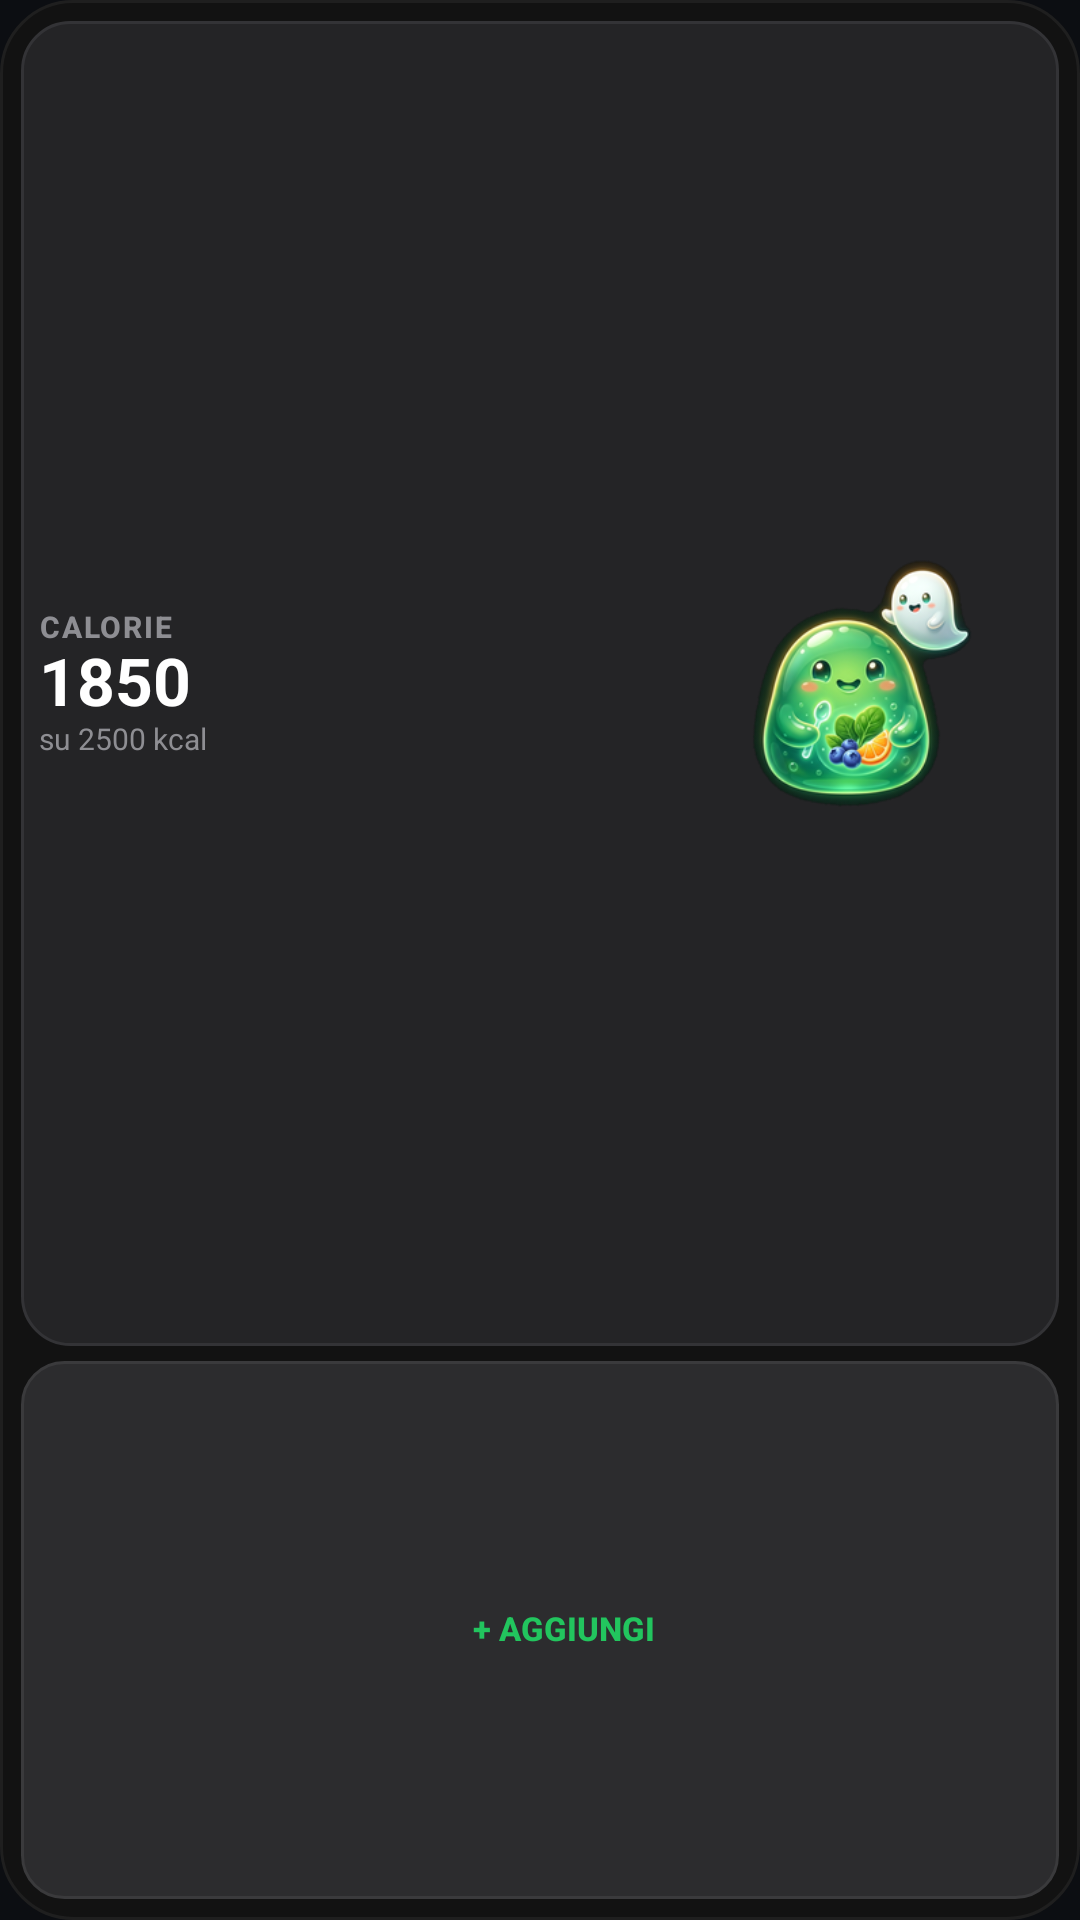

Produce the Android XML layout that renders to this screen, including the resource entries it uses.
<!-- AndroidManifest.xml: application theme Theme.MyApplication -->
<!-- res/layout/widget_daily_calories.xml -->
<?xml version="1.0" encoding="utf-8"?>
<LinearLayout xmlns:android="http://schemas.android.com/apk/res/android"
    android:id="@+id/widget_container"
    android:layout_width="match_parent"
    android:layout_height="match_parent"
    android:background="@drawable/widget_surface_bg"
    android:gravity="center"
    android:orientation="vertical"
    android:padding="7dp">

    
    <LinearLayout
        android:layout_width="match_parent"
        android:layout_height="0dp"
        android:layout_weight="1.85"
        android:background="@drawable/widget_mascot_halo_bg"
        android:gravity="center_vertical"
        android:orientation="horizontal"
        android:paddingHorizontal="6dp"
        android:paddingVertical="3dp">

        <LinearLayout
            android:layout_width="0dp"
            android:layout_height="match_parent"
            android:layout_weight="0.64"
            android:gravity="center_vertical"
            android:orientation="vertical">

            <TextView
                android:layout_width="match_parent"
                android:layout_height="wrap_content"
                android:autoSizeMaxTextSize="10sp"
                android:autoSizeMinTextSize="7sp"
                android:autoSizeStepGranularity="1sp"
                android:autoSizeTextType="uniform"
                android:ellipsize="end"
                android:fontFamily="sans-serif-medium"
                android:includeFontPadding="false"
                android:letterSpacing="0.06"
                android:maxLines="1"
                android:text="CALORIE"
                android:textColor="#8E8E93"
                android:textSize="10sp"
                android:textStyle="bold" />

            <TextView
                android:id="@+id/calories_text"
                android:layout_width="match_parent"
                android:layout_height="wrap_content"
                android:autoSizeMaxTextSize="22sp"
                android:autoSizeMinTextSize="12sp"
                android:autoSizeStepGranularity="1sp"
                android:autoSizeTextType="uniform"
                android:ellipsize="end"
                android:fontFamily="sans-serif"
                android:includeFontPadding="false"
                android:maxLines="1"
                android:text="1850"
                android:textColor="#FFFFFF"
                android:textSize="22sp"
                android:textStyle="bold" />

            <TextView
                android:id="@+id/daily_target_text"
                android:layout_width="match_parent"
                android:layout_height="wrap_content"
                android:autoSizeMaxTextSize="10sp"
                android:autoSizeMinTextSize="7sp"
                android:autoSizeStepGranularity="1sp"
                android:autoSizeTextType="uniform"
                android:ellipsize="end"
                android:fontFamily="sans-serif"
                android:includeFontPadding="false"
                android:maxLines="1"
                android:text="su 2500 kcal"
                android:textColor="#8E8E93"
                android:textSize="10sp" />
        </LinearLayout>

        <ImageView
            android:layout_width="0dp"
            android:layout_height="match_parent"
            android:layout_marginStart="2dp"
            android:layout_weight="0.36"
            android:contentDescription="@string/widget_mascot_status"
            android:padding="2dp"
            android:scaleType="fitCenter"
            android:src="@drawable/foodlab_mascot_duo_widget" />
    </LinearLayout>

    
    <LinearLayout
        android:id="@+id/btn_add_food"
        android:layout_width="match_parent"
        android:layout_height="0dp"
        android:layout_marginTop="5dp"
        android:layout_weight="0.75"
        android:background="@drawable/widget_cta_bg"
        android:gravity="center"
        android:orientation="horizontal"
        android:paddingHorizontal="8dp">

        <ImageView
            android:layout_width="12dp"
            android:layout_height="12dp"
            android:contentDescription="@null"
            android:src="@drawable/ic_widget_add"
            android:tint="#30D158" />

        <TextView
            android:layout_width="wrap_content"
            android:layout_height="wrap_content"
            android:layout_marginStart="4dp"
            android:fontFamily="sans-serif-medium"
            android:includeFontPadding="false"
            android:singleLine="true"
            android:text="+ AGGIUNGI"
            android:textColor="#22C55E"
            android:textSize="11sp"
            android:textStyle="bold" />
    </LinearLayout>
</LinearLayout>
<!-- resources referenced by this layout -->
<resources>
  <!-- drawable foodlab_mascot_duo_widget: png bitmap (drawable-nodpi, 48297 bytes) -->
  <!-- drawable widget_cta_bg (drawable) -->
  <?xml version="1.0" encoding="utf-8"?>
  <shape xmlns:android="http://schemas.android.com/apk/res/android"
      android:shape="rectangle">
      <solid android:color="#2C2C2E" />
      <corners android:radius="14dp" />
      <stroke
          android:width="1dp"
          android:color="#3A3A3C" />
  </shape>
  <!-- drawable widget_mascot_halo_bg (drawable) -->
  <?xml version="1.0" encoding="utf-8"?>
  <shape xmlns:android="http://schemas.android.com/apk/res/android"
      android:shape="rectangle">
      <solid android:color="#242426" />
      <corners android:radius="16dp" />
      <stroke
          android:width="1dp"
          android:color="#333336" />
  </shape>
  <!-- drawable widget_surface_bg (drawable) -->
  <?xml version="1.0" encoding="utf-8"?>
  <shape xmlns:android="http://schemas.android.com/apk/res/android"
      android:shape="rectangle">
      <solid android:color="#121212" />
      <corners android:radius="24dp" />
      <stroke
          android:width="1dp"
          android:color="#1F1F1F" />
  </shape>
  <string name="widget_mascot_status">Stato Mascotte</string>
  <style name="Theme.MyApplication" parent="android:Theme.DeviceDefault.NoActionBar">
          <item name="android:windowBackground">@color/splash_background</item>
          <item name="android:windowSplashScreenBackground">@color/splash_background</item>
          <item name="android:windowSplashScreenAnimatedIcon">@drawable/transparent_splash_icon</item>
          <item name="android:windowSplashScreenIconBackgroundColor">@android:color/transparent</item>
          <item name="android:statusBarColor">@android:color/transparent</item>
          <item name="android:navigationBarColor">@android:color/transparent</item>
      </style>
  <color name="splash_background">#FF0C0E12</color>
</resources>
